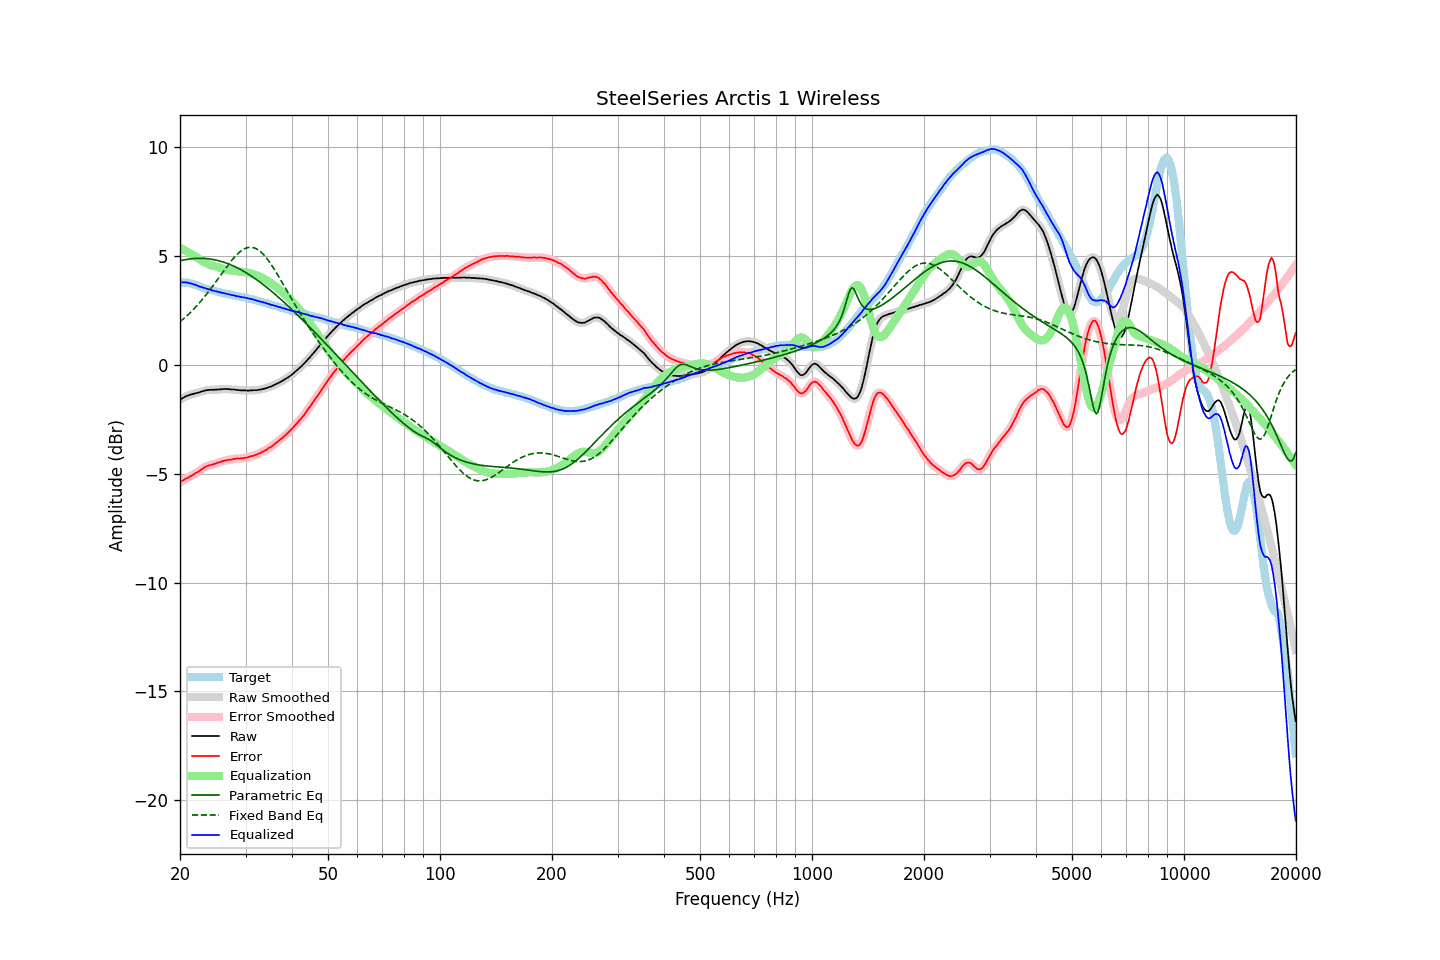

The table this chart was drawn from, first rows:
frequency, raw, error, smoothed, error_smoothed, equalization, parametric_eq, fixed_band_eq, equalized_raw, equalized_smoothed, target
20.00, -1.61, -5.41, -1.60, -5.40, 5.39, 4.79, 1.99, 3.78, 3.79, 3.80
20.20, -1.55, -5.34, -1.55, -5.35, 5.35, 4.81, 2.05, 3.80, 3.79, 3.79
20.40, -1.51, -5.30, -1.51, -5.30, 5.31, 4.82, 2.11, 3.80, 3.80, 3.79
20.61, -1.47, -5.25, -1.47, -5.25, 5.27, 4.84, 2.17, 3.80, 3.80, 3.78
20.81, -1.43, -5.21, -1.43, -5.21, 5.22, 4.85, 2.24, 3.80, 3.79, 3.78
21.02, -1.41, -5.19, -1.40, -5.18, 5.18, 4.86, 2.31, 3.77, 3.78, 3.78
21.23, -1.37, -5.13, -1.38, -5.14, 5.14, 4.87, 2.38, 3.77, 3.76, 3.76
21.44, -1.36, -5.10, -1.36, -5.10, 5.09, 4.88, 2.45, 3.74, 3.74, 3.74
21.66, -1.34, -5.06, -1.33, -5.05, 5.05, 4.89, 2.53, 3.71, 3.72, 3.72
21.87, -1.32, -5.01, -1.32, -5.01, 5.01, 4.89, 2.60, 3.69, 3.69, 3.69
22.09, -1.29, -4.96, -1.30, -4.97, 4.96, 4.90, 2.68, 3.68, 3.67, 3.67
22.31, -1.28, -4.93, -1.27, -4.92, 4.91, 4.90, 2.76, 3.64, 3.64, 3.65
22.54, -1.26, -4.88, -1.25, -4.87, 4.86, 4.90, 2.85, 3.61, 3.61, 3.62
22.76, -1.23, -4.82, -1.23, -4.82, 4.82, 4.90, 2.93, 3.59, 3.58, 3.59
22.99, -1.21, -4.77, -1.21, -4.77, 4.77, 4.90, 3.02, 3.56, 3.56, 3.56
23.22, -1.19, -4.72, -1.19, -4.72, 4.73, 4.90, 3.11, 3.54, 3.54, 3.53
23.45, -1.17, -4.68, -1.17, -4.68, 4.69, 4.89, 3.20, 3.52, 3.52, 3.51
23.69, -1.16, -4.65, -1.16, -4.64, 4.65, 4.88, 3.30, 3.50, 3.50, 3.49
23.92, -1.15, -4.61, -1.15, -4.62, 4.62, 4.88, 3.39, 3.47, 3.47, 3.47
24.16, -1.14, -4.59, -1.14, -4.60, 4.59, 4.87, 3.49, 3.46, 3.45, 3.46
24.40, -1.15, -4.58, -1.14, -4.58, 4.57, 4.86, 3.59, 3.42, 3.43, 3.44
24.65, -1.14, -4.55, -1.14, -4.56, 4.55, 4.84, 3.69, 3.41, 3.41, 3.42
24.89, -1.14, -4.53, -1.14, -4.53, 4.53, 4.83, 3.79, 3.39, 3.39, 3.40
25.14, -1.13, -4.50, -1.13, -4.51, 4.50, 4.81, 3.89, 3.38, 3.37, 3.37
25.39, -1.13, -4.48, -1.13, -4.48, 4.48, 4.79, 4.00, 3.35, 3.35, 3.35
25.65, -1.12, -4.46, -1.12, -4.46, 4.46, 4.77, 4.10, 3.34, 3.34, 3.34
25.91, -1.12, -4.43, -1.11, -4.43, 4.44, 4.75, 4.20, 3.32, 3.32, 3.31
26.16, -1.11, -4.41, -1.11, -4.41, 4.42, 4.73, 4.30, 3.31, 3.31, 3.30
26.43, -1.11, -4.39, -1.11, -4.39, 4.40, 4.70, 4.41, 3.29, 3.29, 3.28
26.69, -1.11, -4.38, -1.11, -4.38, 4.38, 4.68, 4.51, 3.27, 3.27, 3.27
26.96, -1.11, -4.36, -1.11, -4.37, 4.36, 4.65, 4.60, 3.26, 3.25, 3.25
27.23, -1.12, -4.36, -1.12, -4.35, 4.35, 4.62, 4.70, 3.23, 3.23, 3.24
27.50, -1.13, -4.35, -1.12, -4.34, 4.34, 4.59, 4.79, 3.21, 3.22, 3.22
27.77, -1.13, -4.33, -1.13, -4.33, 4.33, 4.56, 4.88, 3.20, 3.20, 3.20
28.05, -1.13, -4.32, -1.13, -4.31, 4.32, 4.52, 4.97, 3.19, 3.19, 3.19
28.33, -1.15, -4.30, -1.14, -4.31, 4.31, 4.49, 5.04, 3.16, 3.17, 3.16
28.62, -1.15, -4.29, -1.15, -4.30, 4.31, 4.45, 5.12, 3.16, 3.15, 3.15
28.90, -1.16, -4.30, -1.16, -4.30, 4.30, 4.41, 5.18, 3.14, 3.14, 3.15
29.19, -1.17, -4.29, -1.16, -4.29, 4.29, 4.37, 5.24, 3.12, 3.13, 3.12
29.48, -1.17, -4.29, -1.17, -4.29, 4.28, 4.33, 5.29, 3.11, 3.11, 3.12
29.78, -1.17, -4.27, -1.17, -4.27, 4.27, 4.29, 5.33, 3.10, 3.10, 3.10
30.08, -1.17, -4.26, -1.17, -4.26, 4.26, 4.25, 5.37, 3.09, 3.09, 3.09
30.38, -1.18, -4.25, -1.17, -4.24, 4.24, 4.20, 5.39, 3.07, 3.07, 3.07
30.68, -1.18, -4.23, -1.17, -4.23, 4.23, 4.15, 5.40, 3.05, 3.05, 3.05
30.99, -1.17, -4.20, -1.17, -4.20, 4.21, 4.11, 5.41, 3.04, 3.04, 3.03
31.30, -1.17, -4.19, -1.16, -4.18, 4.18, 4.06, 5.40, 3.02, 3.02, 3.02
31.61, -1.16, -4.16, -1.16, -4.16, 4.16, 4.01, 5.38, 3.00, 3.00, 3.01
31.93, -1.16, -4.13, -1.16, -4.13, 4.13, 3.95, 5.36, 2.98, 2.98, 2.98
32.24, -1.16, -4.11, -1.15, -4.11, 4.11, 3.90, 5.32, 2.95, 2.95, 2.95
32.57, -1.14, -4.07, -1.14, -4.08, 4.08, 3.85, 5.27, 2.94, 2.93, 2.93
32.89, -1.14, -4.06, -1.13, -4.05, 4.04, 3.79, 5.21, 2.91, 2.91, 2.92
33.22, -1.11, -4.00, -1.11, -4.01, 4.01, 3.74, 5.14, 2.90, 2.89, 2.89
33.55, -1.10, -3.97, -1.10, -3.97, 3.97, 3.68, 5.07, 2.87, 2.87, 2.88
33.89, -1.08, -3.92, -1.08, -3.93, 3.93, 3.62, 4.99, 2.85, 2.85, 2.85
34.23, -1.06, -3.89, -1.06, -3.88, 3.88, 3.56, 4.90, 2.83, 2.83, 2.83
34.57, -1.03, -3.83, -1.03, -3.84, 3.84, 3.51, 4.80, 2.81, 2.80, 2.80
34.92, -1.01, -3.79, -1.01, -3.79, 3.79, 3.44, 4.70, 2.78, 2.78, 2.78
35.27, -0.98, -3.75, -0.98, -3.74, 3.74, 3.38, 4.59, 2.76, 2.76, 2.77
35.62, -0.94, -3.68, -0.94, -3.68, 3.68, 3.32, 4.47, 2.75, 2.74, 2.75
35.97, -0.91, -3.62, -0.91, -3.63, 3.63, 3.26, 4.36, 2.72, 2.72, 2.71
... 635 more rows
